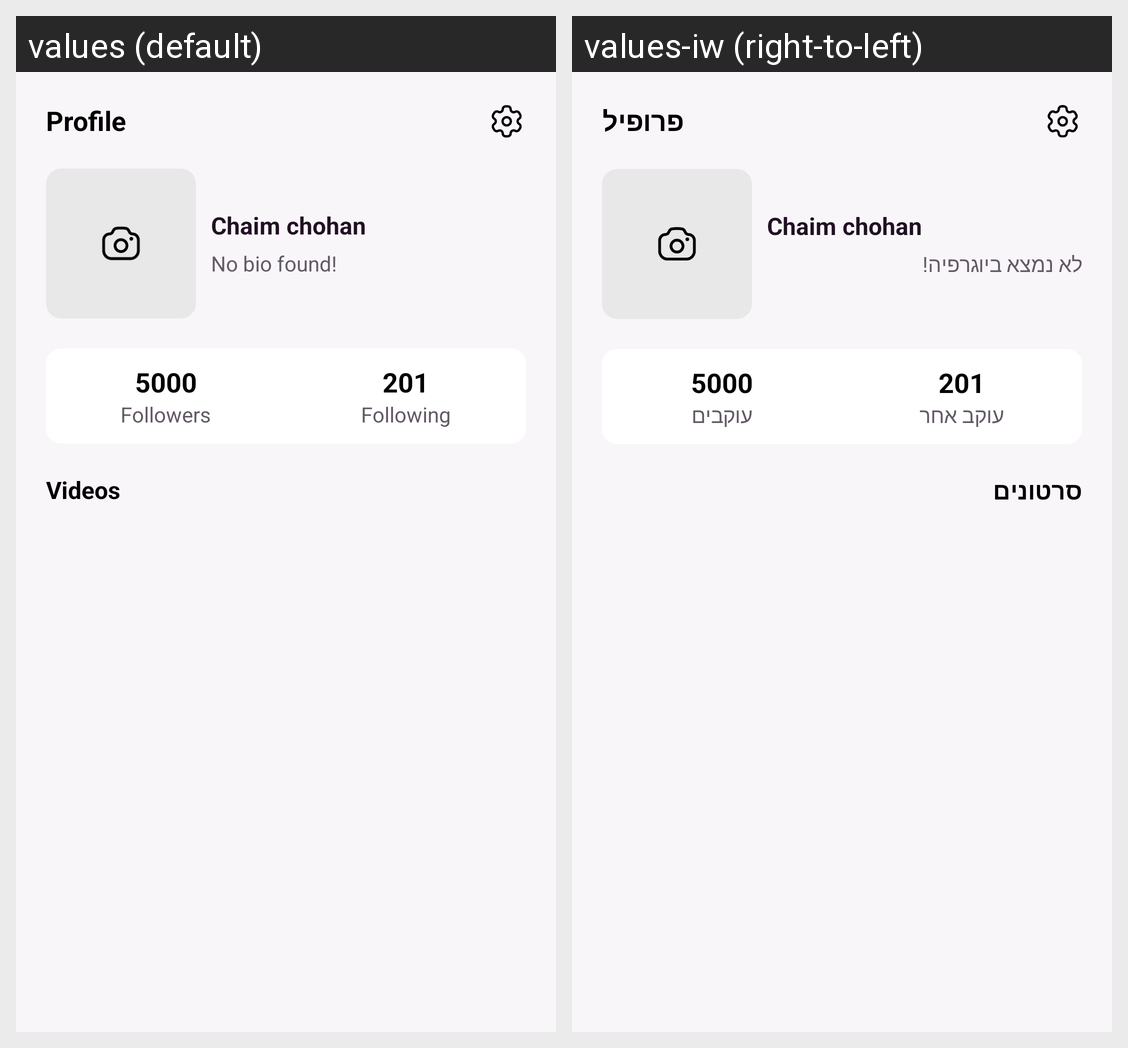

Strings drawn on this Android screen and how each of the app's shown locales translates them:
Android screen res/layout/fragment_profile.xml rendered under 2 locales, left to right: values (default), values-iw (right-to-left). Device: Nexus 5 (rendered at 1080×1920; each locale shown at half size, 540×960, under a caption strip naming it); theme Theme.TorahShare.
Strings drawn on this screen, with the default value and each locale's value (text and hints the layout hard-codes, and strings that could not be matched under every locale, appear in the picture but are not listed):

profile
  values: Profile
  values-iw: פרופיל

no_bio_found
  values: No bio found!
  values-iw: לא נמצא ביוגרפיה!

followers
  values: Followers
  values-iw: עוקבים

following
  values: Following
  values-iw: עוקב אחר

videos
  values: Videos
  values-iw: סרטונים
